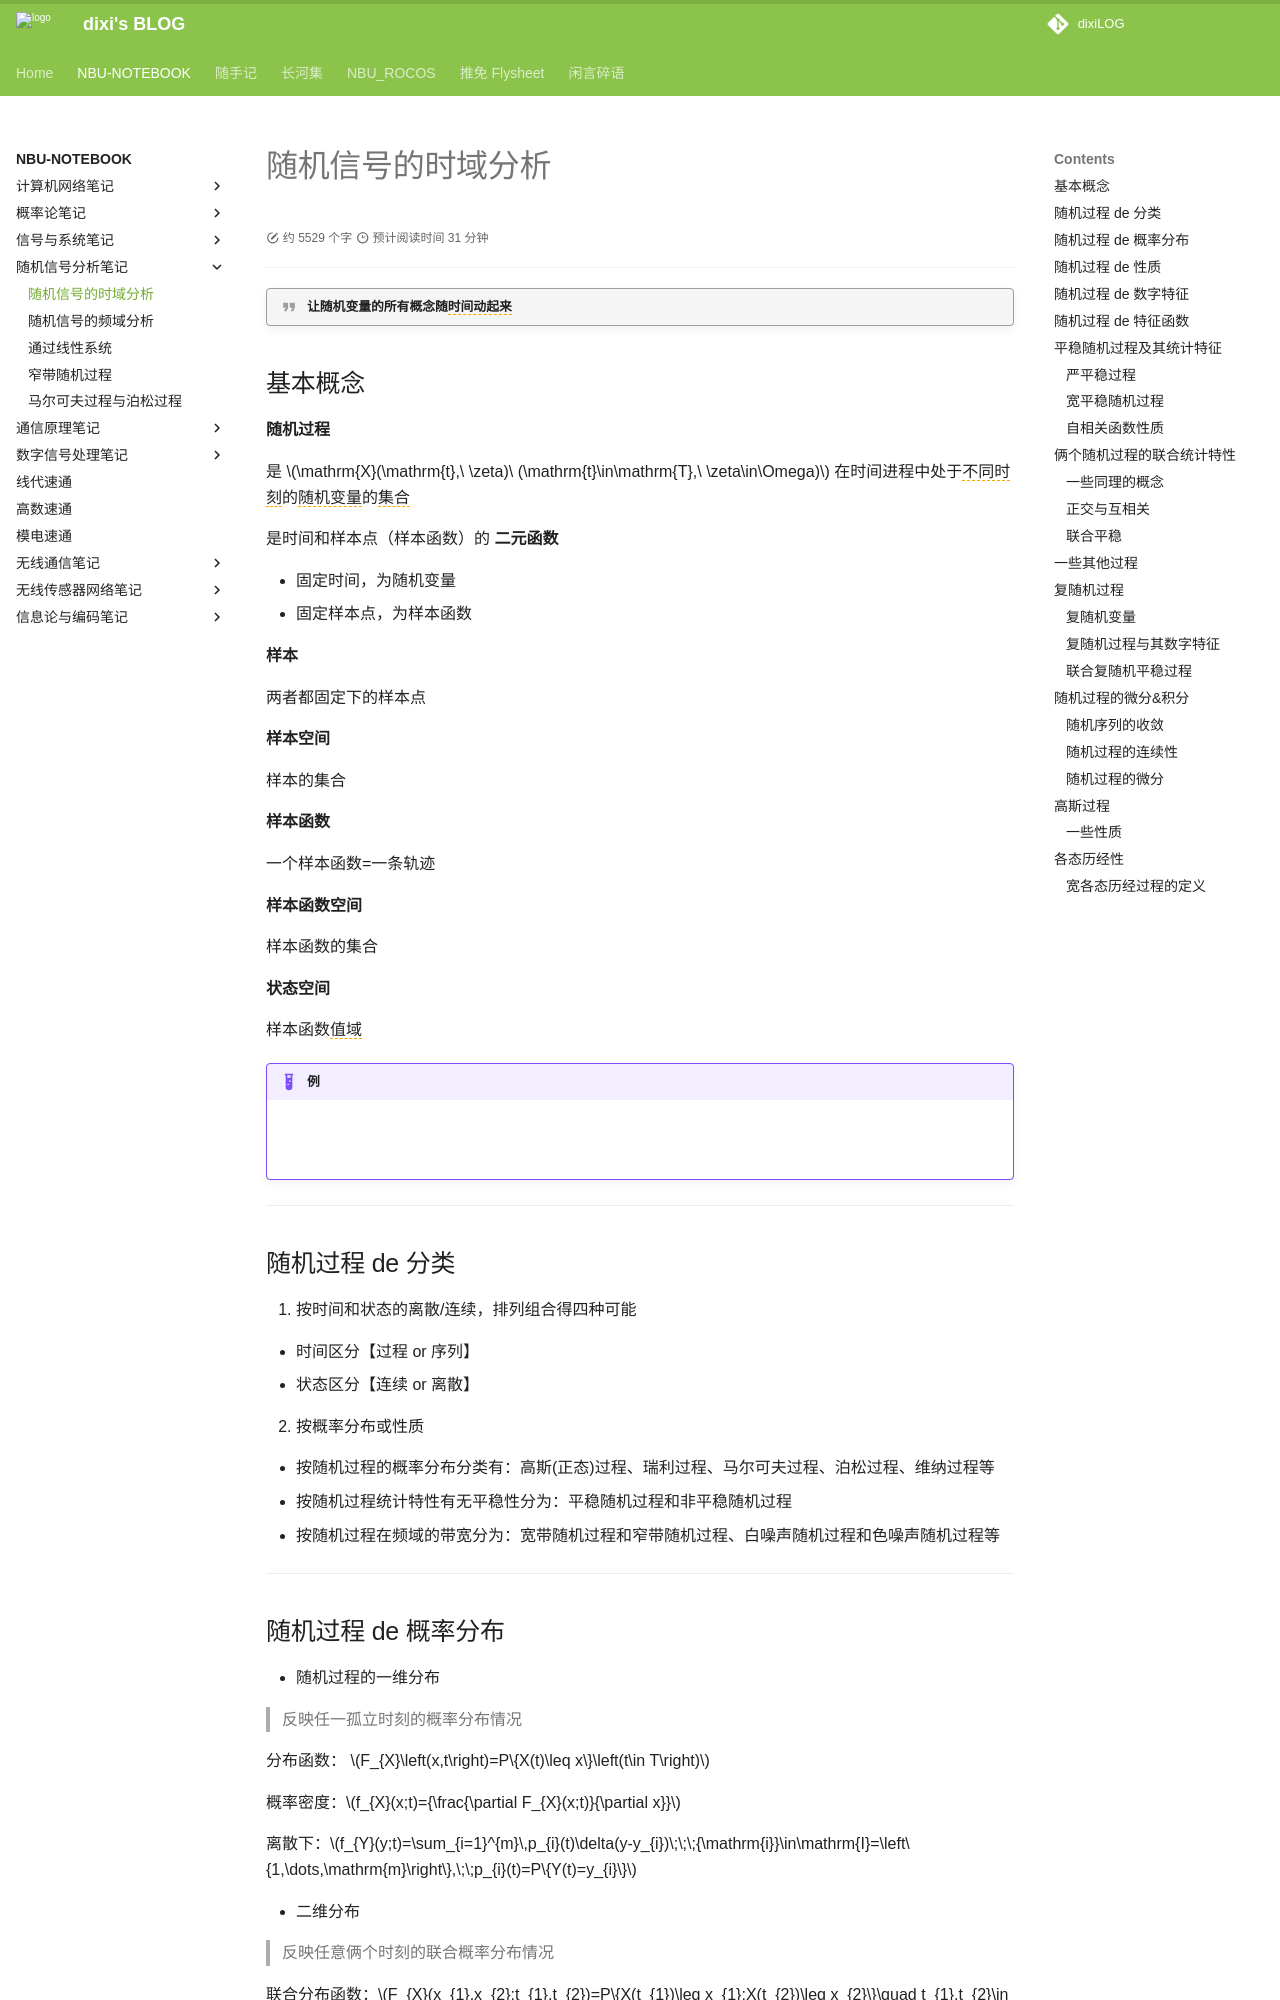

repository: dixiLOG/dixiLOG.github.io · page: NBU-NOTEBOOK/RanSigAnalysis/RSA01/index.html · generator: mkdocs

# 随机信号的时域分析

<div id="progress-container">
  <div id="progress-bar"></div>
</div>

!!! quote "让随机变量的所有概念随<span style="border-bottom: 1.5px dashed orange;">时间动起来</span>"

## 基本概念

**随机过程**

是 $\mathrm{X}(\mathrm{t},\ \zeta)\ (\mathrm{t}\in\mathrm{T},\ \zeta\in\Omega)$ 在时间进程中处于<span style="border-bottom: 1.5px dashed orange;">不同时刻</span>的<span style="border-bottom: 1.5px dashed orange;">随机变量</span>的<span style="border-bottom: 1.5px dashed orange;">集合</span>

是时间和样本点（样本函数）的 **二元函数**

- 固定时间，为随机变量
- 固定样本点，为样本函数

**样本**

两者都固定下的样本点

**样本空间**

样本的集合

**样本函数**

一个样本函数=一条轨迹

**样本函数空间**

样本函数的集合

**状态空间**

样本函数<span style="border-bottom: 1.5px dashed orange;">值域</span>


!!! example "例"

    ![](https://cdn.jsdelivr.net/gh/dixiLOG/blogStatic/Y909bsbCooiZ1UxEUrgcDLmrnMe.png)

    ![](https://cdn.jsdelivr.net/gh/dixiLOG/blogStatic/AevxbexNfopLLQxqkfvcUre2nZO.png)

---

## 随机过程 de 分类

1. 按时间和状态的离散/连续，排列组合得四种可能

- 时间区分【过程 or 序列】
- 状态区分【连续 or 离散】

2. 按概率分布或性质

- 按随机过程的概率分布分类有：高斯(正态)过程、瑞利过程、马尔可夫过程、泊松过程、维纳过程等
- 按随机过程统计特性有无平稳性分为：平稳随机过程和非平稳随机过程
- 按随机过程在频域的带宽分为：宽带随机过程和窄带随机过程、白噪声随机过程和色噪声随机过程等

---

## 随机过程 de 概率分布

- 随机过程的一维分布

> 反映任一孤立时刻的概率分布情况

分布函数： $F_{X}\left(x,t\right)=P\{X(t)\leq x\}\left(t\in T\right)$

概率密度：$f_{X}(x;t)={\frac{\partial F_{X}(x;t)}{\partial x}}$

离散下：$f_{Y}(y;t)=\sum_{i=1}^{m}\,p_{i}(t)\delta(y-y_{i})\;\;\;{\mathrm{i}}\in\mathrm{I}=\left\{1,\dots,\mathrm{m}\right\},\;\;p_{i}(t)=P\{Y(t)=y_{i}\}$

- 二维分布

> 反映任意俩个时刻的联合概率分布情况

联合分布函数：$F_{X}(x_{1},x_{2};t_{1},t_{2})=P\{X(t_{1})\leq x_{1};X(t_{2})\leq x_{2}\}\quad t_{1},t_{2}\in T$

联合概率密度： $f_{X}(x_{1},x_{2};t_{1},t_{2})={\frac{\partial^{2}F_{X}(x_{1},x_{2};t_{1},t_{2})}{\partial x_{1}\partial x_{2}}}$

---
